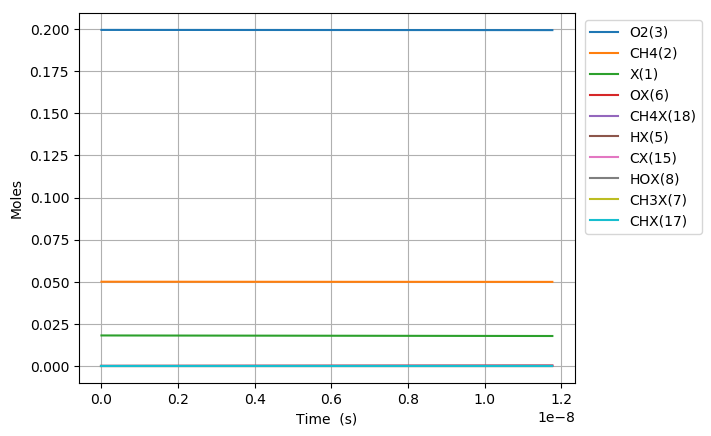

Data behind this chart, as committed beside it:
Time (s), Volume (m^3), N2, Ar, He, Ne, X(1), CH4(2), O2(3), OX(6), CH4X(18), CH3X(7), HOX(8), HX(5), CH2X(16), CHX(17), CX(15)
0.0, 0.06652, 0.7505, 0.0, 0.0, 0.0, 0.01809, 0.05, 0.1995, 0.0, 0.0, 0.0, 0.0, 0.0, 0.0, 0.0, 0.0
8.226861196648616e-23, 0.06652, 0.7505, 0.0, 0.0, 0.0, 0.01809, 0.05, 0.1995, 1.6227876144653462e-18, 1.0566741862767112e-18, 1.8930544300096945e-25, 2.660609477796076e-37, 1.8930544300383843e-25, 1.567500233324892e-36, 2.0670172364759247e-41, 1.429241610294669e-49
2.303521135061612e-22, 0.06652, 0.7505, 0.0, 0.0, 0.0, 0.01809, 0.05, 0.1995, 4.543805320502969e-18, 2.9586877215747713e-18, 5.300552403984974e-25, 1.607008124538069e-36, 5.300552404158264e-25, 9.467580863634708e-36, 2.4539342353299325e-40, 3.197120682037449e-48
5.265191165855114e-22, 0.06652, 0.7505, 0.0, 0.0, 0.0, 0.01809, 0.05, 0.1995, 1.0385840732578203e-17, 6.762714792170804e-18, 1.2115548351766858e-24, 7.737052360669571e-36, 1.2115548352601184e-24, 4.558109864615159e-35, 2.40922654678639e-39, 6.316817639800893e-47
1.1188531227442117e-21, 0.06652, 0.7505, 0.0, 0.0, 0.0, 0.01809, 0.05, 0.1995, 2.2069911556728645e-17, 1.4370768933362527e-17, 2.5745540246655914e-24, 3.3789740360142165e-35, 2.5745540250299733e-24, 1.990538464759358e-34, 2.1308257367438818e-38, 1.1239888713197578e-45
2.3035211350616124e-21, 0.06652, 0.7505, 0.0, 0.0, 0.0, 0.01809, 0.05, 0.1995, 4.543805320502944e-17, 2.95868772157446e-17, 5.3005524033735204e-24, 1.4106551444193598e-34, 5.300552404894833e-24, 8.309204923277116e-34, 1.7909059997208919e-37, 1.8955856718632093e-44
4.672857159696413e-21, 0.06652, 0.7505, 0.0, 0.0, 0.0, 0.01809, 0.05, 0.1995, 9.21743365016306e-17, 6.001909378050326e-17, 1.0752549159709845e-23, 5.762986547289997e-34, 1.075254916592564e-23, 3.3938449812491916e-33, 1.4679955086572217e-36, 3.1128947908522365e-43
9.411529208966016e-21, 0.06652, 0.7505, 0.0, 0.0, 0.0, 0.01809, 0.05, 0.1995, 1.8564690309483138e-16, 1.2088352690999856e-16, 2.1656542668064365e-23, 2.329491302133686e-33, 2.1656542693195547e-23, 1.3712514515416435e-32, 1.1883393586236693e-35, 5.044158854482783e-42
1.888887330750522e-20, 0.06652, 0.7505, 0.0, 0.0, 0.0, 0.01809, 0.05, 0.1995, 3.7259203628122645e-16, 2.426123931689013e-16, 4.346452966750088e-23, 9.366782050958524e-33, 4.346452976860006e-23, 5.508962980971903e-32, 9.557047556620101e-35, 8.11709947986064e-41
3.784356150458363e-20, 0.06652, 0.7505, 0.0, 0.0, 0.0, 0.01809, 0.05, 0.1995, 7.464823026539906e-16, 4.860701256863551e-16, 8.70805035972838e-23, 3.756498525821592e-32, 8.708050400311912e-23, 2.205516807648204e-31, 7.656533875200829e-34, 1.3009361885257639e-39
7.575293789874045e-20, 0.06652, 0.7505, 0.0, 0.0, 0.0, 0.01809, 0.05, 0.1995, 1.4942628353994157e-15, 9.729855907198562e-16, 1.743124511804893e-22, 1.5045587765952843e-31, 1.7431245280899564e-22, 8.803089293808098e-31, 6.114775135723506e-33, 2.0783877163113018e-38
1.5157169068705408e-19, 0.06652, 0.7505, 0.0, 0.0, 0.0, 0.01809, 0.05, 0.1995, 2.989823900889851e-15, 1.9468165207812312e-15, 3.487763452414587e-22, 6.022155995962791e-31, 3.487763517838954e-22, 3.499362867448978e-30, 4.8641777054112263e-32, 3.3074944423937204e-37
3.0320919626368137e-19, 0.06652, 0.7505, 0.0, 0.0, 0.0, 0.01809, 0.05, 0.1995, 5.9809460318690665e-15, 3.894478380881475e-15, 6.977041289416313e-22, 2.409646737501765e-30, 6.977041553096322e-22, 1.3812281382857943e-29, 3.843546765572523e-31, 5.229284098716033e-36
6.064842074169359e-19, 0.06652, 0.7505, 0.0, 0.0, 0.0, 0.01809, 0.05, 0.1995, 1.1963190293820867e-14, 7.789802100991936e-15, 1.3955596786549126e-21, 9.64015535340459e-30, 1.3955597856059357e-21, 5.379632894815675e-29, 2.9993979987811105e-30, 8.168291370559095e-35
1.213034229723445e-18, 0.06652, 0.7505, 0.0, 0.0, 0.0, 0.01809, 0.05, 0.1995, 2.392767881769797e-14, 1.558044954085275e-14, 2.7912707073332245e-21, 3.8563754457289893e-29, 2.791271146039795e-21, 2.0433607546470926e-28, 2.286439509104943e-29, 1.2472941424820385e-33
2.4261342743364633e-18, 0.06652, 0.7505, 0.0, 0.0, 0.0, 0.01809, 0.05, 0.1995, 4.7856655865346177e-14, 3.116174441913394e-14, 5.582692481696877e-21, 1.542612522470912e-28, 5.5826943122370964e-21, 7.417482107670825e-28, 1.6707730685170317e-28, 1.8282267879083045e-32
4.8523343635625e-18, 0.06652, 0.7505, 0.0, 0.0, 0.0, 0.01809, 0.05, 0.1995, 9.571460996021857e-14, 6.232433416993463e-14, 1.116553489845258e-20, 6.170572229047374e-28, 1.1165542690783122e-20, 2.497208801617588e-27, 1.1379896022995131e-27, 2.5033799528937856e-31
9.704734542014573e-18, 0.06652, 0.7505, 0.0, 0.0, 0.0, 0.01809, 0.05, 0.1995, 1.914305181482673e-13, 1.246495136484891e-13, 2.2331215204079787e-20, 2.4682512785350904e-27, 2.2331248825196752e-20, 7.539555220070628e-27, 6.999279420398038e-27, 3.10488582938585e-30
1.9409534898918718e-17, 0.06652, 0.7505, 0.0, 0.0, 0.0, 0.01809, 0.05, 0.1995, 3.8286233451758024e-13, 2.4929987251341065e-13, 4.4662557703815073e-20, 9.873033559134674e-27, 4.4662702347811536e-20, 2.0021243137601313e-26, 3.811259171932013e-26, 3.4192147705295e-29
3.881913561272701e-17, 0.06652, 0.7505, 0.0, 0.0, 0.0, 0.01809, 0.05, 0.1995, 7.657259672290688e-13, 4.986005898745039e-13, 8.932517025735075e-20, 3.949206049520207e-26, 8.932578180198195e-20, 4.731678217373558e-26, 1.8501968008691203e-25, 3.3602180490712224e-28
7.763833704034359e-17, 0.06652, 0.7505, 0.0, 0.0, 0.0, 0.01809, 0.05, 0.1995, 1.5314532325434958e-12, 9.972020231216907e-13, 1.7865010558181492e-19, 1.5796704946102935e-25, 1.7865263950957393e-19, 1.0319935439275029e-25, 8.244640588431346e-25, 3.025981101362139e-27
1.5527673989557676e-16, 0.06652, 0.7505, 0.0, 0.0, 0.0, 0.01809, 0.05, 0.1995, 3.062907762738148e-12, 1.9944048837160668e-12, 3.572988171093686e-19, 6.318574527471066e-25, 3.5730916388726814e-19, 2.1534806852768344e-25, 3.481653078230515e-24, 2.5744994654602504e-26
3.105535456060431e-16, 0.06652, 0.7505, 0.0, 0.0, 0.0, 0.01809, 0.05, 0.1995, 6.125816821390653e-12, 3.988810581304828e-12, 7.14591603751443e-19, 2.5273414441881593e-24, 7.14633520926461e-19, 4.397019614349004e-25, 1.4239595166937182e-23, 2.115817499147213e-25
6.211071570269758e-16, 0.06652, 0.7505, 0.0, 0.0, 0.0, 0.01809, 0.05, 0.1995, 1.2251634931748454e-11, 7.97762188208239e-12, 1.4291586319631867e-18, 1.0108654091972324e-23, 1.4293280215542978e-18, 8.88402779453003e-25, 5.697551581177272e-23, 1.6987230425824034e-24
1.2422143798688412e-15, 0.06652, 0.7505, 0.0, 0.0, 0.0, 0.01809, 0.05, 0.1995, 2.450327112467522e-11, 1.595524410603768e-11, 2.858218512734135e-18, 4.0428914375408885e-23, 2.85890437441562e-18, 1.7857580241292e-24, 2.231119643247456e-22, 1.334579669999984e-23
2.484428825552572e-15, 0.06652, 0.7505, 0.0, 0.0, 0.0, 0.01809, 0.05, 0.1995, 4.9006543399373464e-11, 3.191048704354909e-11, 5.716041608758515e-18, 1.6167004031014098e-22, 5.718836941507807e-18, 3.580282230826943e-24, 8.475069993679452e-22, 1.0183030674961358e-22
3.726643271236303e-15, 0.06652, 0.7505, 0.0, 0.0, 0.0, 0.01809, 0.05, 0.1995, 7.350981556291642e-11, 4.786572847066145e-11, 8.57356807635154e-18, 3.4348185329241097e-22, 8.579576938139405e-18, 5.374620174457623e-24, 1.736374651171038e-21, 2.8311761186309435e-22
4.9688577169200335e-15, 0.06652, 0.7505, 0.0, 0.0, 0.0, 0.01809, 0.05, 0.1995, 9.801308761530418e-11, 6.382096838737493e-11, 1.1430797952599062e-17, 5.858344497796595e-22, 1.1441149318616105e-17, 7.16877187829134e-24, 2.864679266717801e-21, 5.822062807648725e-22
7.453286608287496e-15, 0.06652, 0.7505, 0.0, 0.0, 0.0, 0.01809, 0.05, 0.1995, 1.470196314592053e-10, 9.57314446759886e-11, 1.714456173838601e-17, 1.2125324557609442e-21, 1.7166315951544086e-17, 1.0756638264784939e-23, 5.614661979575304e-21, 1.5253115996670298e-21
9.937715499654956e-15, 0.06652, 0.7505, 0.0, 0.0, 0.0, 0.01809, 0.05, 0.1995, 1.9602617489434935e-10, 1.27641915410328e-10, 2.2857235160006795e-17, 2.061612327121082e-21, 2.2894718277885538e-17, 1.434381997451813e-23, 9.069742853764919e-21, 3.0767035009962723e-21
1.2422144391022417e-14, 0.06652, 0.7505, 0.0, 0.0, 0.0, 0.01809, 0.05, 0.1995, 2.450327178915397e-10, 1.595523801936602e-10, 2.8568740582076266e-17, 3.148758934607679e-21, 2.862670708680668e-17, 1.7930268257592294e-23, 1.3160074058871716e-20, 5.399795237440971e-21
1.739100217375734e-14, 0.06652, 0.7505, 0.0, 0.0, 0.0, 0.01809, 0.05, 0.1995, 3.430458025445507e-10, 2.2337329153350181e-10, 3.998817573907684e-17, 6.050856141107762e-21, 4.010226547403153e-17, 2.5100919528118912e-23, 2.2686665243778487e-20, 1.3007598380633895e-20
2.2359859956492263e-14, 0.06652, 0.7505, 0.0, 0.0, 0.0, 0.01809, 0.05, 0.1995, 4.410588854188027e-10, 2.871941787031632e-10, 5.140287076890978e-17, 9.916863327333715e-21, 5.1593543522667396e-17, 3.226859431151015e-23, 3.3632080702390604e-20, 2.490720945373759e-20
3.229757552196211e-14, 0.06652, 0.7505, 0.0, 0.0, 0.0, 0.01809, 0.05, 0.1995, 6.37085045831791e-10, 4.1483588054218146e-10, 7.421805466637133e-17, 2.0530402392477987e-20, 7.462523463161092e-17, 4.659502334566794e-23, 5.776926682345745e-20, 6.357734437237668e-20
5.21730066529018e-14, 0.06652, 0.7505, 0.0, 0.0, 0.0, 0.01809, 0.05, 0.1995, 1.0291373453159436e-09, 6.701189942215635e-10, 1.1979167665332662e-16, 5.32209144281536e-20, 1.2088996411422838e-16, 7.521224879033663e-23, 1.100476172072131e-19, 2.0530377491527183e-19
9.192386891478119e-14, 0.06652, 0.7505, 0.0, 0.0, 0.0, 0.01809, 0.05, 0.1995, 1.8132418589182414e-09, 1.1806840615976882e-09, 2.1071257131205319e-16, 1.6395478123209064e-19, 2.14235546734505e-16, 1.3230456724294354e-22, 2.184832058077456e-19, 7.578039926145665e-19
1.7142559343853996e-13, 0.06652, 0.7505, 0.0, 0.0, 0.0, 0.01809, 0.05, 0.1995, 3.381450544663708e-09, 2.2018095564428103e-09, 3.9165397762664717e-16, 5.62926095247749e-19, 4.041949284773177e-16, 2.459238230244203e-22, 4.360120445925503e-19, 2.9488372368546853e-18
3.304290424860575e-13, 0.06652, 0.7505, 0.0, 0.0, 0.0, 0.01809, 0.05, 0.1995, 6.517866550353447e-09, 4.244041986668305e-09, 7.499749390782064e-16, 2.0409071710872534e-18, 7.971051093194174e-16, 4.709257270376642e-22, 8.660782765580638e-19, 1.1642975176363531e-17
6.484359405810926e-13, 0.06652, 0.7505, 0.0, 0.0, 0.0, 0.01809, 0.05, 0.1995, 1.2790693098790753e-08, 8.328432610500734e-09, 1.452680127442394e-15, 7.496212449932728e-18, 1.6341776087032206e-15, 9.121781852377224e-22, 1.7085550936219307e-18, 4.596655100915885e-17
9.664428386761277e-13, 0.06652, 0.7505, 0.0, 0.0, 0.0, 0.01809, 0.05, 0.1995, 1.9063512363645953e-08, 1.2412724253789078e-08, 2.137199878607206e-15, 1.6018781169181222e-17, 2.5386592524219227e-15, 1.3420113886415215e-21, 2.529070493884369e-18, 1.0247206480471211e-16
1e-12, 0.06652, 0.7505, 0.0, 0.0, 0.0, 0.01809, 0.05, 0.1995, 1.972544100164337e-08, 1.2843706721242034e-08, 2.2084036587560893e-15, 1.7077040698840402e-17, 2.6379600000429653e-15, 1.3867226607746028e-21, 2.6144215605494776e-18, 1.0969683589157542e-16
1.2844497367711627e-12, 0.06652, 0.7505, 0.0, 0.0, 0.0, 0.01809, 0.05, 0.1995, 2.5336324345327676e-08, 1.6496916918786725e-08, 2.8040774676298836e-15, 2.7266041718564973e-17, 3.509261917030324e-15, 1.7607664781421486e-21, 3.328456059350211e-18, 1.8061540019569357e-16
1.6024566348661977e-12, 0.06652, 0.7505, 0.0, 0.0, 0.0, 0.01809, 0.05, 0.1995, 3.160912904421843e-08, 2.0581010607822334e-08, 3.4538588011411878e-15, 4.092090892265522e-17, 4.544664292031587e-15, 2.1687862470863546e-21, 4.1073481025644695e-18, 2.798500042292922e-16
2.2384704310562676e-12, 0.06652, 0.7505, 0.0, 0.0, 0.0, 0.01809, 0.05, 0.1995, 4.415471659485065e-08, 2.8748901066640416e-08, 4.7040689779245694e-15, 7.446479899150061e-17, 6.805045556720732e-15, 2.953835677067271e-21, 5.605957444456306e-18, 5.396543991032094e-16
2.8744842272463375e-12, 0.06652, 0.7505, 0.0, 0.0, 0.0, 0.01809, 0.05, 0.1995, 5.670027501812534e-08, 3.69163956489169e-08, 5.8919330512990785e-15, 1.146702643014887e-16, 9.309470062644594e-15, 3.69973586729456e-21, 7.029827510802817e-18, 8.777775981150886e-16
3.5104980234364074e-12, 0.06652, 0.7505, 0.0, 0.0, 0.0, 0.01809, 0.05, 0.1995, 6.924580431635656e-08, 4.50834943743103e-08, 7.021527590177148e-15, 1.5988584935203116e-16, 1.2047354378115605e-14, 4.40904663409918e-21, 8.383807901787992e-18, 1.2901380987252347e-15
4.146511819626477e-12, 0.06652, 0.7505, 0.0, 0.0, 0.0, 0.01809, 0.05, 0.1995, 8.179130449136687e-08, 5.325019726231218e-08, 8.096593013454636e-15, 2.0894350343697495e-16, 1.5008640413282533e-14, 5.084116713761016e-21, 9.672454846096441e-18, 1.772990842696056e-15
4.782525615816547e-12, 0.06652, 0.7505, 0.0, 0.0, 0.0, 0.01809, 0.05, 0.1995, 9.433677554459503e-08, 6.141650433190678e-08, 9.120487351493901e-15, 2.610550507071277e-16, 1.8184038033832834e-14, 5.7270547278240185e-21, 1.0899668812629079e-17, 2.3229738184283296e-15
5.418539412006617e-12, 0.06652, 0.7505, 0.0, 0.0, 0.0, 0.01809, 0.05, 0.1995, 1.0688221747728302e-07, 6.958241560172639e-08, 1.0096254795908614e-14, 3.156466564037567e-16, 2.1564984387119688e-14, 6.339772227747104e-21, 1.206925027342241e-17, 2.937038954722382e-15
6.690567004386758e-12, 0.06652, 0.7505, 0.0, 0.0, 0.0, 0.01809, 0.05, 0.1995, 1.3197301398568944e-07, 8.59130508179395e-08, 1.1915328349084118e-14, 4.3000470329953836e-16, 2.8910015263909646e-14, 7.48203024766135e-21, 1.424957353379836e-17, 4.3454819839174125e-15
7.743508351256495e-12, 0.06652, 0.7505, 0.0, 0.0, 0.0, 0.01809, 0.05, 0.1995, 1.5274223719505315e-07, 9.942979990037745e-08, 1.3299988605551249e-14, 5.282226855632246e-16, 3.5542310847331824e-14, 8.351505404617464e-21, 1.5909154162050786e-17, 5.6807001911073605e-15
8.796449698126233e-12, 0.06652, 0.7505, 0.0, 0.0, 0.0, 0.01809, 0.05, 0.1995, 1.735113806037274e-07, 1.1294546442107622e-07, 1.4586715060264362e-14, 6.285073914999905e-16, 4.264074239786103e-14, 9.159484595004099e-21, 1.745136356827612e-17, 7.1575405805915e-15
9.84939104499597e-12, 0.06652, 0.7505, 0.0, 0.0, 0.0, 0.01809, 0.05, 0.1995, 1.9428044421528746e-07, 1.2646004446588322e-07, 1.578534412520031e-14, 7.301866880351148e-16, 5.0176459674544567e-14, 9.912144436637398e-21, 1.8887904626683048e-17, 8.766154675588357e-15
1e-11, 0.06652, 0.7505, 0.0, 0.0, 0.0, 0.01809, 0.05, 0.1995, 1.9725117008511657e-07, 1.283930328912269e-07, 1.5950120948459023e-14, 7.448146437388477e-16, 5.128852503087175e-14, 1.0015613391655596e-20, 1.9085379937058587e-17, 9.006485639568174e-15
1.0902332391865708e-11, 0.06652, 0.7505, 0.0, 0.0, 0.0, 0.01809, 0.05, 0.1995, 2.1504942803303458e-07, 1.3997354012077462e-07, 1.6904766110805964e-14, 8.327924039960454e-16, 5.81232478155028e-14, 1.0615067457960292e-20, 2.0229442651122398e-17, 1.0497641138460296e-14
1.1955273738735445e-11, 0.06652, 0.7505, 0.0, 0.0, 0.0, 0.01809, 0.05, 0.1995, 2.3581833206013496e-07, 1.534859514716484e-07, 1.7952960825761732e-14, 9.36010863464356e-16, 6.645746996207112e-14, 1.127326445234685e-20, 2.1485652217569294e-17, 1.2344010124959755e-14
1.4061156432474922e-11, 0.06652, 0.7505, 0.0, 0.0, 0.0, 0.01809, 0.05, 0.1995, 2.7735590075444737e-07, 1.8050752160476053e-07, 1.986375439830316e-14, 1.143481785206945e-15, 8.420472340974112e-14, 1.2473116486992329e-20, 2.3775583780623785e-17, 1.635327477557687e-14
1.595645085684045e-11, 0.06652, 0.7505, 0.0, 0.0, 0.0, 0.01809, 0.05, 0.1995, 3.147394397250085e-07, 2.0482322726585848e-07, 2.1404605921115484e-14, 1.3309048939118509e-15, 1.0130937681282539e-13, 1.3440669347541132e-20, 2.562192637374433e-17, 2.028969578210813e-14
1.785174528120598e-11, 0.06652, 0.7505, 0.0, 0.0, 0.0, 0.01809, 0.05, 0.1995, 3.5212272021929326e-07, 2.2913542111650656e-07, 2.2806137422779502e-14, 1.5188100172234975e-15, 1.193963187619914e-13, 1.4320738426244633e-20, 2.7301464097801158e-17, 2.4506764581499476e-14
1.9747039705571507e-11, 0.06652, 0.7505, 0.0, 0.0, 0.0, 0.01809, 0.05, 0.1995, 3.8950574225398416e-07, 2.534441036570657e-07, 2.4092432796968315e-14, 1.7070213806924089e-15, 1.383934368175897e-13, 1.5128446819853028e-20, 2.8842403999263877e-17, 2.898036698395909e-14
... 168 more rows
